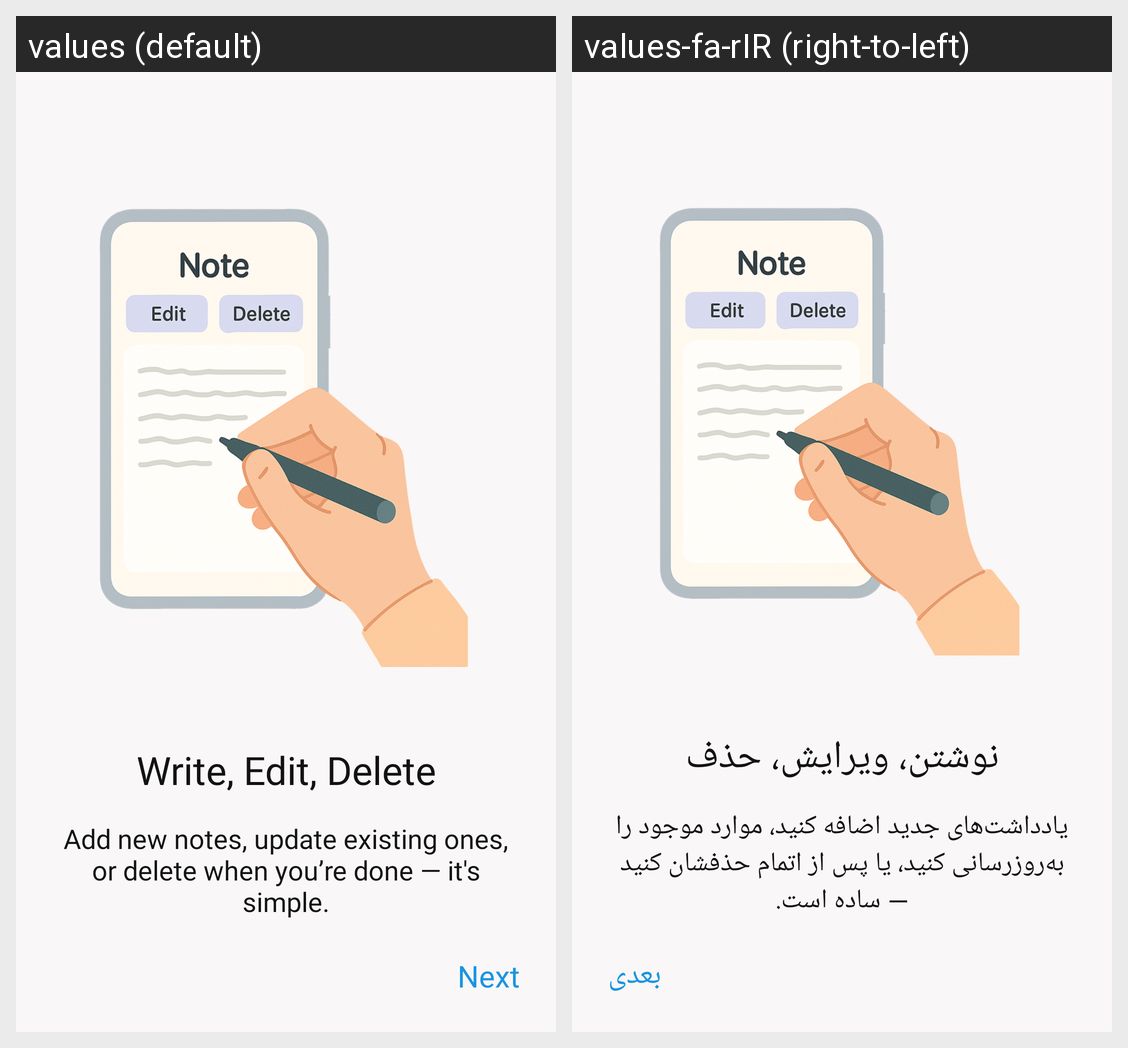

Translations of the strings shown on this Android screen, per locale in the grid:
Android screen res/layout/fragment_screen3.xml rendered under 2 locales, left to right: values (default), values-fa-rIR (right-to-left). Device: Nexus 5 (rendered at 1080×1920; each locale shown at half size, 540×960, under a caption strip naming it); theme Theme.Daftarak.
Strings drawn on this screen, with the default value and each locale's value (text and hints the layout hard-codes, and strings that could not be matched under every locale, appear in the picture but are not listed):

screen3_title
  values: Write, Edit, Delete
  values-fa-rIR: نوشتن، ویرایش، حذف

screen3_description
  values: Add new notes, update existing ones, or delete when you’re done — it's simple.
  values-fa-rIR: یادداشت‌های جدید اضافه کنید، موارد موجود را به‌روزرسانی کنید، یا پس از اتمام حذفشان کنید — ساده است.

next
  values: Next
  values-fa-rIR: بعدی
